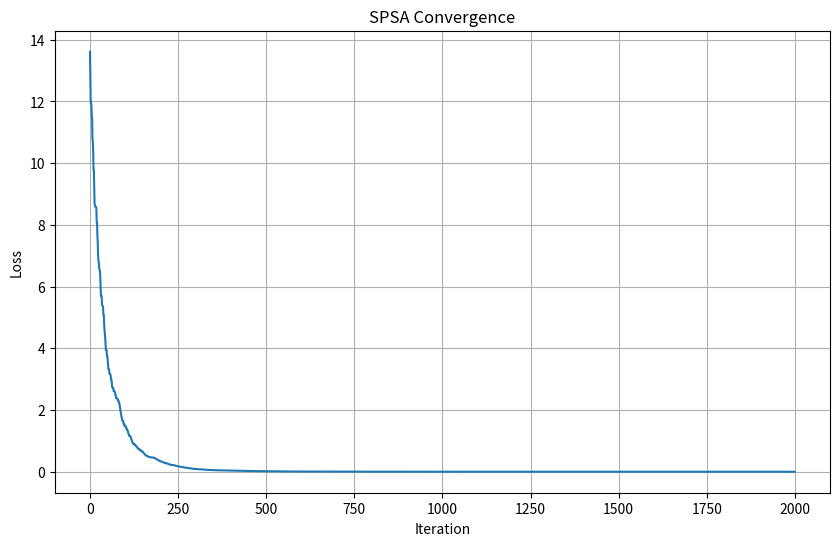

The script that saved this image:
import numpy as np
import matplotlib.pyplot as plt

class SPSA:
    """
    Simultaneous Perturbation Stochastic Approximation (SPSA) optimizer.
    """
    def __init__(self, a=0.01, c=0.01, A=100, alpha=0.602, gamma=0.101):
        """
        Initializes the SPSA optimizer with recommended gain parameters.
        - a, c: Scaling factors for the gain sequences.
        - A: Stability constant.
        - alpha, gamma: Decay rate exponents.
        """
        self.a = a
        self.c = c
        self.A = A
        self.alpha = alpha
        self.gamma = gamma
        self.history = {'loss': []}

    def minimize(self, objective_func, theta_init, n_iter=1000):
        """
        Minimizes the objective function using SPSA.
        """
        theta = np.array(theta_init, dtype=float)
        p = len(theta)

        for k in range(n_iter):
            # Update gain sequences
            ak = self.a / (k + 1 + self.A)**self.alpha
            ck = self.c / (k + 1)**self.gamma

            # 1. Generate random perturbation vector (Bernoulli distribution)
            delta = np.random.randint(0, 2, p) * 2 - 1

            # 2. Evaluate objective function at two perturbed points
            theta_plus = theta + ck * delta
            theta_minus = theta - ck * delta
            y_plus = objective_func(theta_plus)
            y_minus = objective_func(theta_minus)

            # 3. Approximate the gradient
            ghat = (y_plus - y_minus) / (2 * ck * delta)

            # 4. Update theta
            theta = theta - ak * ghat

            self.history['loss'].append(objective_func(theta))
        
        return {'solution': theta, 'loss': self.history['loss'][-1], 'history': self.history}

if __name__ == '__main__':
    # Define a simple quadratic objective function to test SPSA
    def quadratic_loss(theta):
        return np.sum((theta - np.array([1, 2, 3]))**2)

    # Initial guess
    initial_theta = np.array([0.0, 0.0, 0.0])

    # Initialize and run the optimizer
    spsa_optimizer = SPSA(a=0.1, c=0.1)
    result = spsa_optimizer.minimize(quadratic_loss, initial_theta, n_iter=2000)

    print("--- SPSA Optimization Results ---")
    print(f"Optimal solution (theta): {result['solution']}")
    print(f"Final loss: {result['loss']:.6f}")

    # Plot the convergence
    plt.figure(figsize=(10, 6))
    plt.plot(result['history']['loss'])
    plt.title('SPSA Convergence')
    plt.xlabel('Iteration')
    plt.ylabel('Loss')
    plt.grid(True)
    plt.show()
